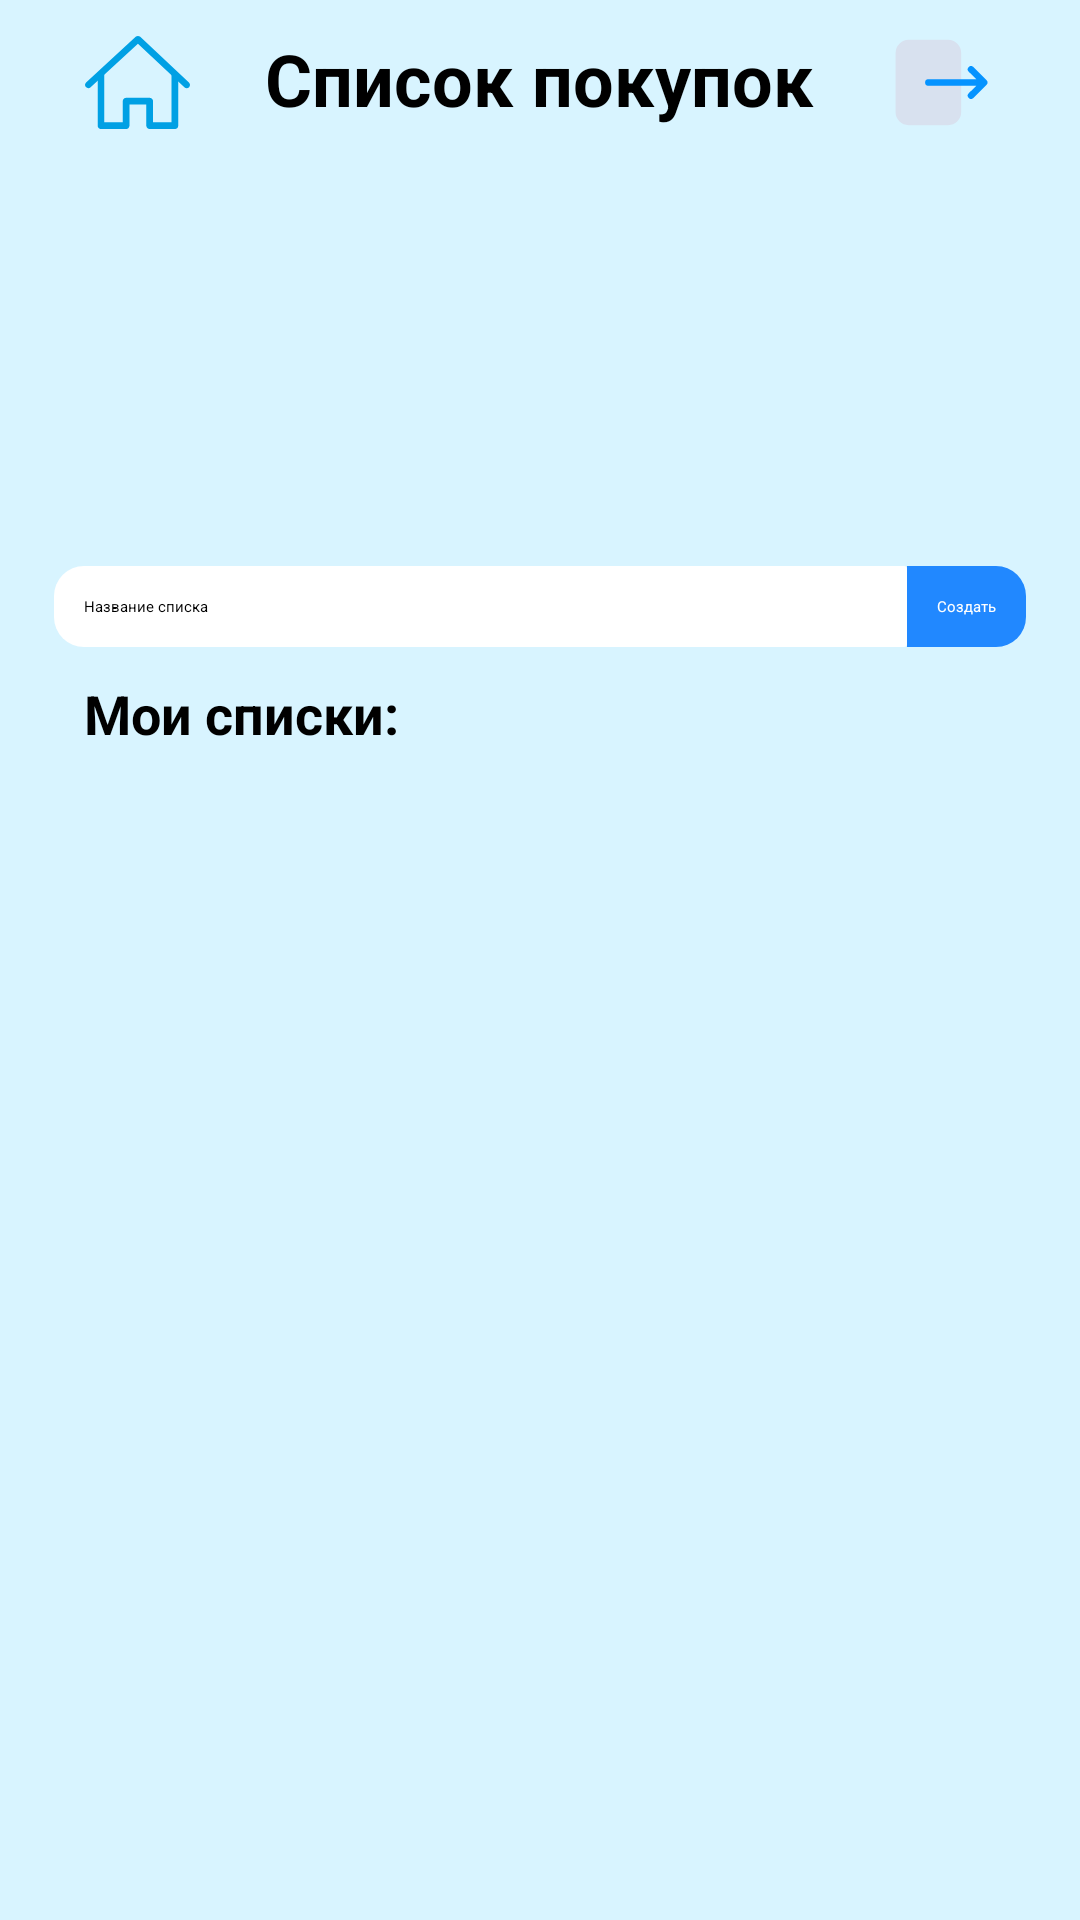

Reconstruct the res/layout file that produces this screen, plus the resources it refers to.
<!-- AndroidManifest.xml: application theme Theme.FirstApp -->
<!-- res/layout/activity_big_list.xml -->
<?xml version="1.0" encoding="utf-8"?>
<LinearLayout xmlns:android="http://schemas.android.com/apk/res/android"
    xmlns:app="http://schemas.android.com/apk/res-auto"
    xmlns:tools="http://schemas.android.com/tools"
    android:layout_width="match_parent"
    android:layout_height="match_parent"
    android:orientation="vertical"
    tools:context=".BigList"
    android:background="@color/background">






    <RelativeLayout
        android:layout_width="match_parent"
        android:layout_height="55dp"
        android:layout_gravity="center"
        android:elevation="10dp"
        android:gravity="center"
        android:background="@color/background"
        android:orientation="horizontal">

        <ImageButton
            android:id="@+id/home_imgbtn_bar"
            android:layout_width="35dp"
            android:layout_height="35dp"
            android:layout_marginEnd="25dp"
            android:background="@color/background"
            android:scaleType="fitXY"
            android:src="@drawable/ic_home" />

        <TextView
            android:id="@+id/title_bar"
            android:layout_width="wrap_content"
            android:layout_height="wrap_content"
            android:layout_toEndOf="@+id/home_imgbtn_bar"
            android:text="@string/app_name"
            android:textColor="@color/main_text_color"
            android:textSize="24sp"
            android:textStyle="bold" />

        <ImageButton
            android:id="@+id/exit_imgbtn_bar"
            android:layout_width="35dp"
            android:layout_height="35dp"
            android:layout_marginStart="25dp"
            android:layout_toEndOf="@+id/title_bar"
            android:background="@color/background"
            android:scaleType="fitXY"
            android:src="@drawable/ic_exit" />
    </RelativeLayout>

    <LinearLayout
        android:layout_width="match_parent"
        android:layout_height="match_parent"
        android:orientation="horizontal"
        android:weightSum="100"
        android:gravity="center"
        >
        <LinearLayout
            android:layout_width="0dp"
            android:layout_height="match_parent"
            android:orientation="vertical"
            android:layout_weight="90">

            <ProgressBar
                android:id="@+id/loadingBList"
                android:layout_width="70dp"
                android:layout_height="92dp"
                android:indeterminate="true"
                android:layout_gravity="center"
                android:theme="@style/CircularProgress"/>

            <LinearLayout
                android:id="@+id/component_visible_BList"
                android:layout_width="match_parent"
                android:layout_height="match_parent"
                android:orientation="vertical">

                <TextView
                    android:id="@+id/email_tv"
                    android:layout_gravity="center"
                    android:layout_width="wrap_content"
                    android:layout_height="wrap_content"
                    android:layout_marginTop="10dp"
                    android:layout_marginBottom="10dp"
                    android:textSize="16sp"
                    android:textColor="@color/email_text_color"
                    android:text=""
                    tools:layout_editor_absoluteX="170dp"
                    tools:layout_editor_absoluteY="109dp" />

                <LinearLayout
                    android:id="@+id/input_linear"
                    android:layout_width="match_parent"
                    android:layout_height="wrap_content"
                    android:weightSum="100">

                    <EditText
                        android:id="@+id/bigList_et"
                        android:layout_width="0dp"
                        android:layout_height="match_parent"
                        android:layout_weight="100"
                        android:padding="10dp"
                        android:hint="@string/name_list_text"
                        android:inputType="text"
                        android:background="@drawable/input_add_list_layout"
                        android:importantForAutofill="no" />

                    <Button
                        android:id="@+id/add_bigList_btn"
                        android:layout_width="wrap_content"
                        android:layout_height="match_parent"
                        android:background="@drawable/btn_add_list_layout"
                        android:padding="10dp"
                        android:text="@string/create_text"
                        android:textAllCaps="false"
                        android:textColor="@color/btn_text_color" />

                </LinearLayout>

                <TextView
                    android:id="@+id/my_lists_tv"
                    android:layout_width="wrap_content"
                    android:layout_height="wrap_content"
                    android:layout_marginTop="10dp"
                    android:paddingStart="10dp"
                    android:textSize="18sp"
                    android:textStyle="bold"
                    android:textColor="@color/main_text_color"
                    android:text="@string/my_lists_text"/>

                <androidx.recyclerview.widget.RecyclerView
                    android:id="@+id/bigList_recycler"
                    android:layout_width="match_parent"
                    android:layout_height="wrap_content" />
            </LinearLayout>
        </LinearLayout>
    </LinearLayout>
</LinearLayout>
<!-- res/layout/bar_main_layout.xml (included above) -->
<?xml version="1.0" encoding="utf-8"?>
<androidx.appcompat.widget.Toolbar
    xmlns:android="http://schemas.android.com/apk/res/android"
    android:id="@+id/main_app_bar"
    android:background="@color/background"
    android:layout_width="match_parent"
    android:layout_height="wrap_content"
    android:theme="@style/ThemeOverlay.AppCompat.Dark.ActionBar">

</androidx.appcompat.widget.Toolbar>
<!-- resources referenced by this layout -->
<resources>
  <color name="background">@color/bckgr_light</color>
  <color name="btn_text_color">@color/btn_text_light</color>
  <color name="email_text_color">@color/email_text_light</color>
  <color name="main_text_color">@color/main_text_light</color>
  <!-- drawable btn_add_list_layout (drawable) -->
  <?xml version="1.0" encoding="utf-8"?>
  <shape xmlns:android="http://schemas.android.com/apk/res/android" android:shape="rectangle">
      <solid android:color="@color/button_color" />
      <corners
          android:topRightRadius="10dp"
          android:bottomRightRadius="10dp"
          />
  
  </shape>
  <!-- drawable ic_exit (drawable) -->
  <vector xmlns:android="http://schemas.android.com/apk/res/android"
      android:width="32dp"
      android:height="32dp"
      android:viewportWidth="32"
      android:viewportHeight="32">
    <path
        android:pathData="M6,3L18,3A4,4 0,0 1,22 7L22,25A4,4 0,0 1,18 29L6,29A4,4 0,0 1,2 25L2,7A4,4 0,0 1,6 3z"
        android:fillColor="#d8e1ef"/>
    <path
        android:pathData="M29.71,15.29l-4,-4a1,1 0,0 0,-1.42 1.42L26.59,15H12a1,1 0,0 0,0 2H26.59l-2.3,2.29a1,1 0,0 0,0 1.42,1 1,0 0,0 1.42,0l4,-4A1,1 0,0 0,29.71 15.29Z"
        android:fillColor="#0593ff"/>
  </vector>
  <!-- drawable input_add_list_layout (drawable) -->
  <?xml version="1.0" encoding="utf-8"?>
  <shape xmlns:android="http://schemas.android.com/apk/res/android">
      <solid android:color="@color/input_color" />
      <corners android:topLeftRadius="10dp"
          android:bottomLeftRadius="10dp"
          android:topRightRadius="1dp"
          android:bottomRightRadius="1dp"
          />
  
  </shape>
  <string name="app_name">Список покупок</string>
  <string name="create_text">Создать</string>
  <string name="my_lists_text">Мои списки:</string>
  <string name="name_list_text">Название списка</string>
  <style name="CircularProgress" parent="Theme.AppCompat.Light">
          <item name="colorAccent">@color/button_color</item>
      </style>
  <style name="Theme.FirstApp" parent="Theme.AppCompat.Light.NoActionBar">
          
          <item name="colorPrimary">@color/purple_200</item>
          <item name="colorPrimaryVariant">@color/purple_700</item>
          <item name="colorOnPrimary">@color/black</item>
          
          <item name="colorSecondary">@color/teal_200</item>
          <item name="colorSecondaryVariant">@color/teal_200</item>
          <item name="colorOnSecondary">@color/black</item>
          
          <item name="android:statusBarColor" tools:targetApi="l">?attr/colorPrimaryVariant</item>
          
      </style>
  <color name="bckgr_light">#d8f4ff</color>
  <color name="btn_text_light">#FFFFFFFF</color>
  <color name="email_text_light">#2188ff</color>
  <color name="main_text_light">#FF000000</color>
  <color name="button_color">@color/btn_light</color>
  <color name="input_color">@color/input_light</color>
  <color name="purple_200">#FFBB86FC</color>
  <color name="purple_700">#FF3700B3</color>
  <color name="black">#FF000000</color>
  <color name="teal_200">#FF03DAC5</color>
  <color name="btn_light">#2188ff</color>
  <color name="input_light">#FFFFFFFF</color>
</resources>
